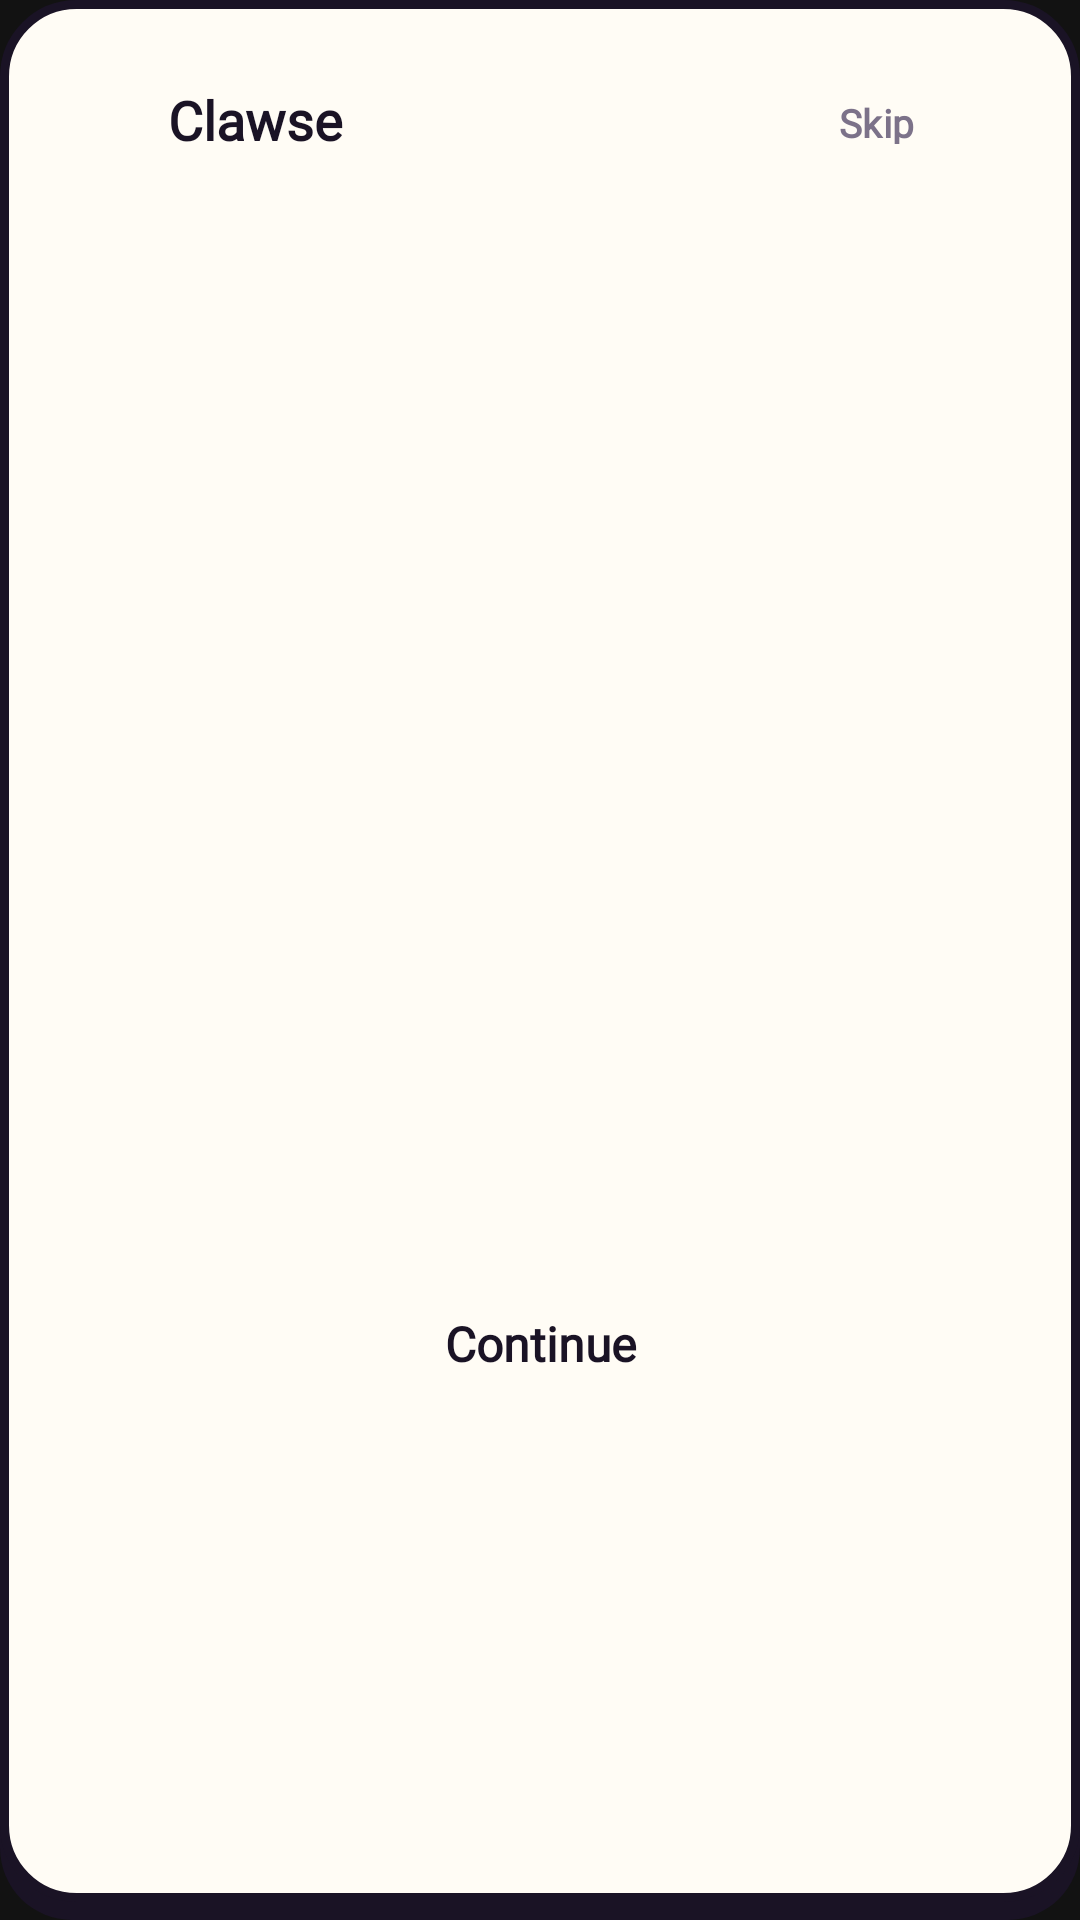

Reconstruct the res/layout file that produces this screen, plus the resources it refers to.
<!-- AndroidManifest.xml: application theme Theme.AntiScrollerKitty -->
<!-- res/layout/dialog_onboarding_light.xml -->
<?xml version="1.0" encoding="utf-8"?>
<LinearLayout xmlns:android="http://schemas.android.com/apk/res/android"
    xmlns:app="http://schemas.android.com/apk/res-auto"
    android:layout_width="match_parent"
    android:layout_height="wrap_content"
    android:orientation="vertical"
    android:background="@drawable/bg_sticker_dialog_paper"
    android:paddingStart="24dp"
    android:paddingEnd="24dp"
    android:paddingTop="22dp"
    android:paddingBottom="30dp">

    
    <RelativeLayout
        android:layout_width="match_parent"
        android:layout_height="wrap_content">

        <LinearLayout
            android:layout_width="wrap_content"
            android:layout_height="wrap_content"
            android:layout_alignParentStart="true"
            android:layout_centerVertical="true"
            android:gravity="center_vertical"
            android:orientation="horizontal">

            <ImageView
                android:layout_width="24dp"
                android:layout_height="24dp"
                android:src="@mipmap/ic_kitty_launcher"
                android:contentDescription="Clawse" />

            <TextView
                android:layout_width="wrap_content"
                android:layout_height="wrap_content"
                android:layout_marginStart="8dp"
                android:text="Clawse"
                android:textColor="@color/sticker_ink"
                android:textSize="18sp"
                android:textStyle="bold"
                android:fontFamily="@font/bricolage_grotesque" />
        </LinearLayout>

        <com.google.android.material.button.MaterialButton
            android:id="@+id/btnOnboardingSkip"
            android:layout_width="wrap_content"
            android:layout_height="36dp"
            android:layout_alignParentEnd="true"
            android:layout_centerVertical="true"
            android:paddingStart="12dp"
            android:paddingEnd="12dp"
            android:text="Skip"
            android:textColor="@color/sticker_ink_muted"
            android:textSize="13sp"
            android:textStyle="bold"
            android:fontFamily="@font/bricolage_grotesque"
            style="@style/Widget.Material3.Button.TextButton" />
    </RelativeLayout>

    
    <androidx.viewpager2.widget.ViewPager2
        android:id="@+id/pagerOnboarding"
        android:layout_width="match_parent"
        android:layout_height="320dp"
        android:layout_marginTop="8dp"
        android:layout_marginBottom="8dp" />

    
    <LinearLayout
        android:id="@+id/layoutDots"
        android:layout_width="wrap_content"
        android:layout_height="wrap_content"
        android:layout_gravity="center_horizontal"
        android:layout_marginTop="4dp"
        android:layout_marginBottom="24dp"
        android:orientation="horizontal"
        android:gravity="center_vertical" />

    
    <TextView
        android:id="@+id/btnOnboardingAction"
        android:layout_width="match_parent"
        android:layout_height="52dp"
        android:background="@drawable/bg_sticker_card_yellow"
        android:gravity="center"
        android:text="Continue"
        android:textColor="@color/sticker_ink"
        android:textSize="16sp"
        android:textStyle="bold"
        android:clickable="true"
        android:focusable="true"
        android:fontFamily="@font/bricolage_grotesque" />

</LinearLayout>
<!-- resources referenced by this layout -->
<resources>
  <color name="sticker_ink">#1A1325</color>
  <color name="sticker_ink_muted">#7C7289</color>
  <!-- drawable bg_sticker_dialog_paper (drawable) -->
  <?xml version="1.0" encoding="utf-8"?>
  <layer-list xmlns:android="http://schemas.android.com/apk/res/android">
      <item android:top="6dp">
          <shape android:shape="rectangle">
              <solid android:color="@color/sticker_ink" />
              <corners android:radius="24dp" />
          </shape>
      </item>
      <item android:bottom="6dp">
          <shape android:shape="rectangle">
              <solid android:color="@color/sticker_paper" />
              <stroke android:width="3dp" android:color="@color/sticker_ink" />
              <corners android:radius="24dp" />
          </shape>
      </item>
  </layer-list>
  <!-- mipmap ic_kitty_launcher: vector/xml drawable (drawable, 2116 chars, omitted) -->
  <style name="Theme.AntiScrollerKitty" parent="Theme.Material3.Dark.NoActionBar">
          <item name="colorPrimary">@color/primary</item>
          <item name="colorOnPrimary">@color/on_primary</item>
          <item name="colorSecondary">@color/secondary</item>
          <item name="colorOnSecondary">@color/on_secondary</item>
          <item name="android:statusBarColor">@color/background</item>
          <item name="android:navigationBarColor">@color/background</item>
          <item name="android:windowBackground">@color/background</item>
      </style>
  <color name="sticker_paper">#FFFCF5</color>
  <color name="primary">#FF6E40</color>
  <color name="on_primary">#FFFFFF</color>
  <color name="secondary">#26A69A</color>
  <color name="on_secondary">#FFFFFF</color>
  <color name="background">#121212</color>
</resources>
